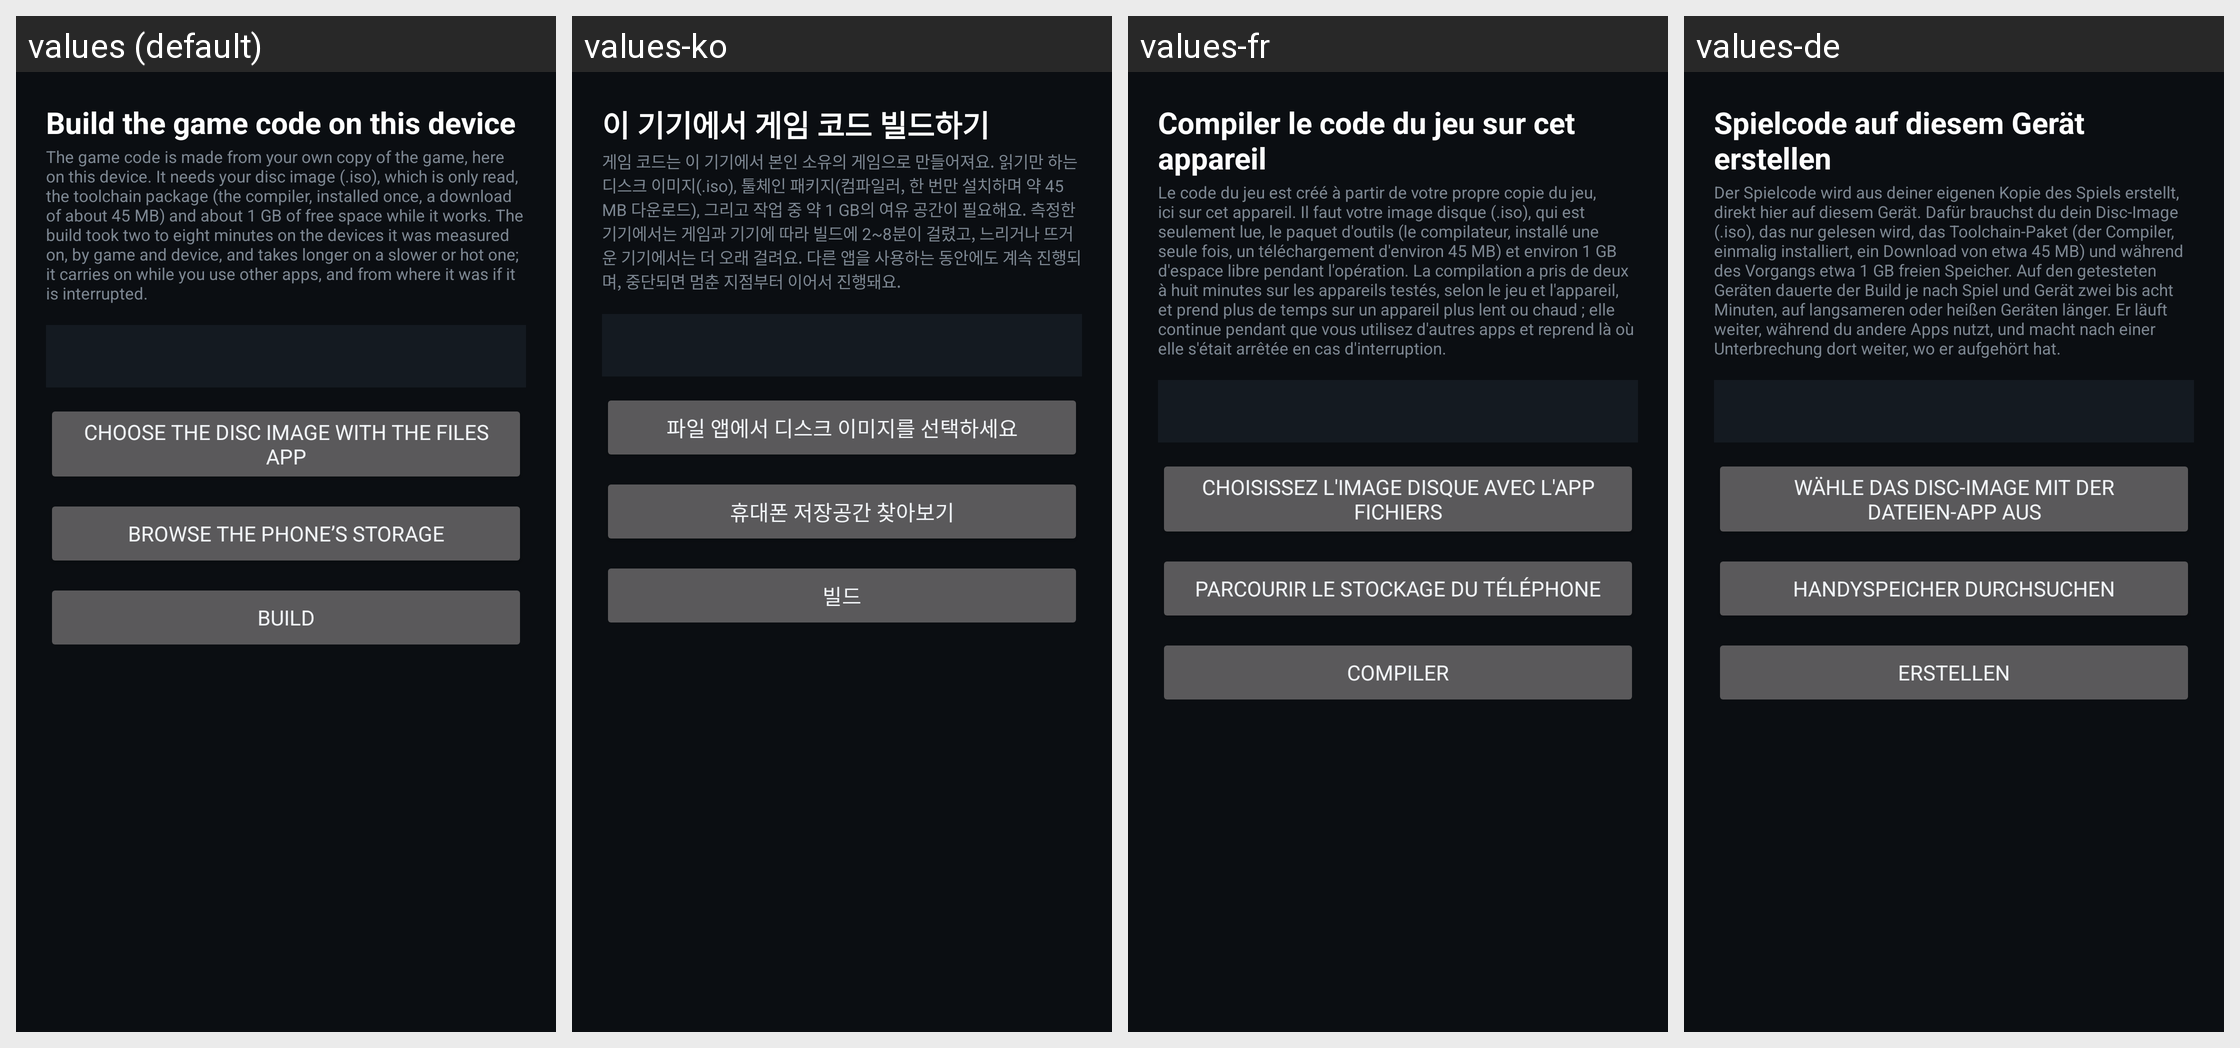

This grid shows one Android layout under several languages. Give, for every string resource on the screen, its name, the default text and each shown locale's text.
Android screen res/layout/activity_build.xml rendered under 4 locales, left to right: values (default), values-ko, values-fr, values-de. Device: Nexus 5 (rendered at 1080×1920; each locale shown at half size, 540×960, under a caption strip naming it); theme Theme.MW2.
Other locales in the repository, not shown: values-ar, values-es, values-in, values-it, values-ja, values-pl, values-pt-rBR, values-ru, values-tr, values-zh-rCN.
Strings drawn on this screen, with the default value and each locale's value (text and hints the layout hard-codes, and strings that could not be matched under every locale, appear in the picture but are not listed):

build_title
  values: Build the game code on this device
  values-ko: 이 기기에서 게임 코드 빌드하기
  values-fr: Compiler le code du jeu sur cet appareil
  values-de: Spielcode auf diesem Gerät erstellen

build_hint
  values: The game code is made from your own copy of the game, here on this device. It needs your disc image (.iso), which is only read, the toolchain package (the compiler, installed once, a download of about 45 MB) and about 1 GB of free space while it works. The build took two to eight minutes on the devices it was measured on, by game and device, and takes longer on a slower or hot one; it carries on …[clipped]
  values-ko: 게임 코드는 이 기기에서 본인 소유의 게임으로 만들어져요. 읽기만 하는 디스크 이미지(.iso), 툴체인 패키지(컴파일러, 한 번만 설치하며 약 45 MB 다운로드), 그리고 작업 중 약 1 GB의 여유 공간이 필요해요. 측정한 기기에서는 게임과 기기에 따라 빌드에 2~8분이 걸렸고, 느리거나 뜨거운 기기에서는 더 오래 걸려요. 다른 앱을 사용하는 동안에도 계속 진행되며, 중단되면 멈춘 지점부터 이어서 진행돼요.
  values-fr: Le code du jeu est créé à partir de votre propre copie du jeu, ici sur cet appareil. Il faut votre image disque (.iso), qui est seulement lue, le paquet d'outils (le compilateur, installé une seule fois, un téléchargement d'environ 45 MB) et environ 1 GB d'espace libre pendant l'opération. La compilation a pris de deux à huit minutes sur les appareils testés, selon le jeu et l'appareil, et prend …[clipped]
  values-de: Der Spielcode wird aus deiner eigenen Kopie des Spiels erstellt, direkt hier auf diesem Gerät. Dafür brauchst du dein Disc-Image (.iso), das nur gelesen wird, das Toolchain-Paket (der Compiler, einmalig installiert, ein Download von etwa 45 MB) und während des Vorgangs etwa 1 GB freien Speicher. Auf den getesteten Geräten dauerte der Build je nach Spiel und Gerät zwei bis acht Minuten, auf …[clipped]

build_pick_image
  values: Choose the disc image with the Files app
  values-ko: 파일 앱에서 디스크 이미지를 선택하세요
  values-fr: Choisissez l'image disque avec l'app Fichiers
  values-de: Wähle das Disc-Image mit der Dateien-App aus

choose_source
  values: Browse the phone’s storage
  values-ko: 휴대폰 저장공간 찾아보기
  values-fr: Parcourir le stockage du téléphone
  values-de: Handyspeicher durchsuchen

build_begin
  values: Build
  values-ko: 빌드
  values-fr: Compiler
  values-de: Erstellen
